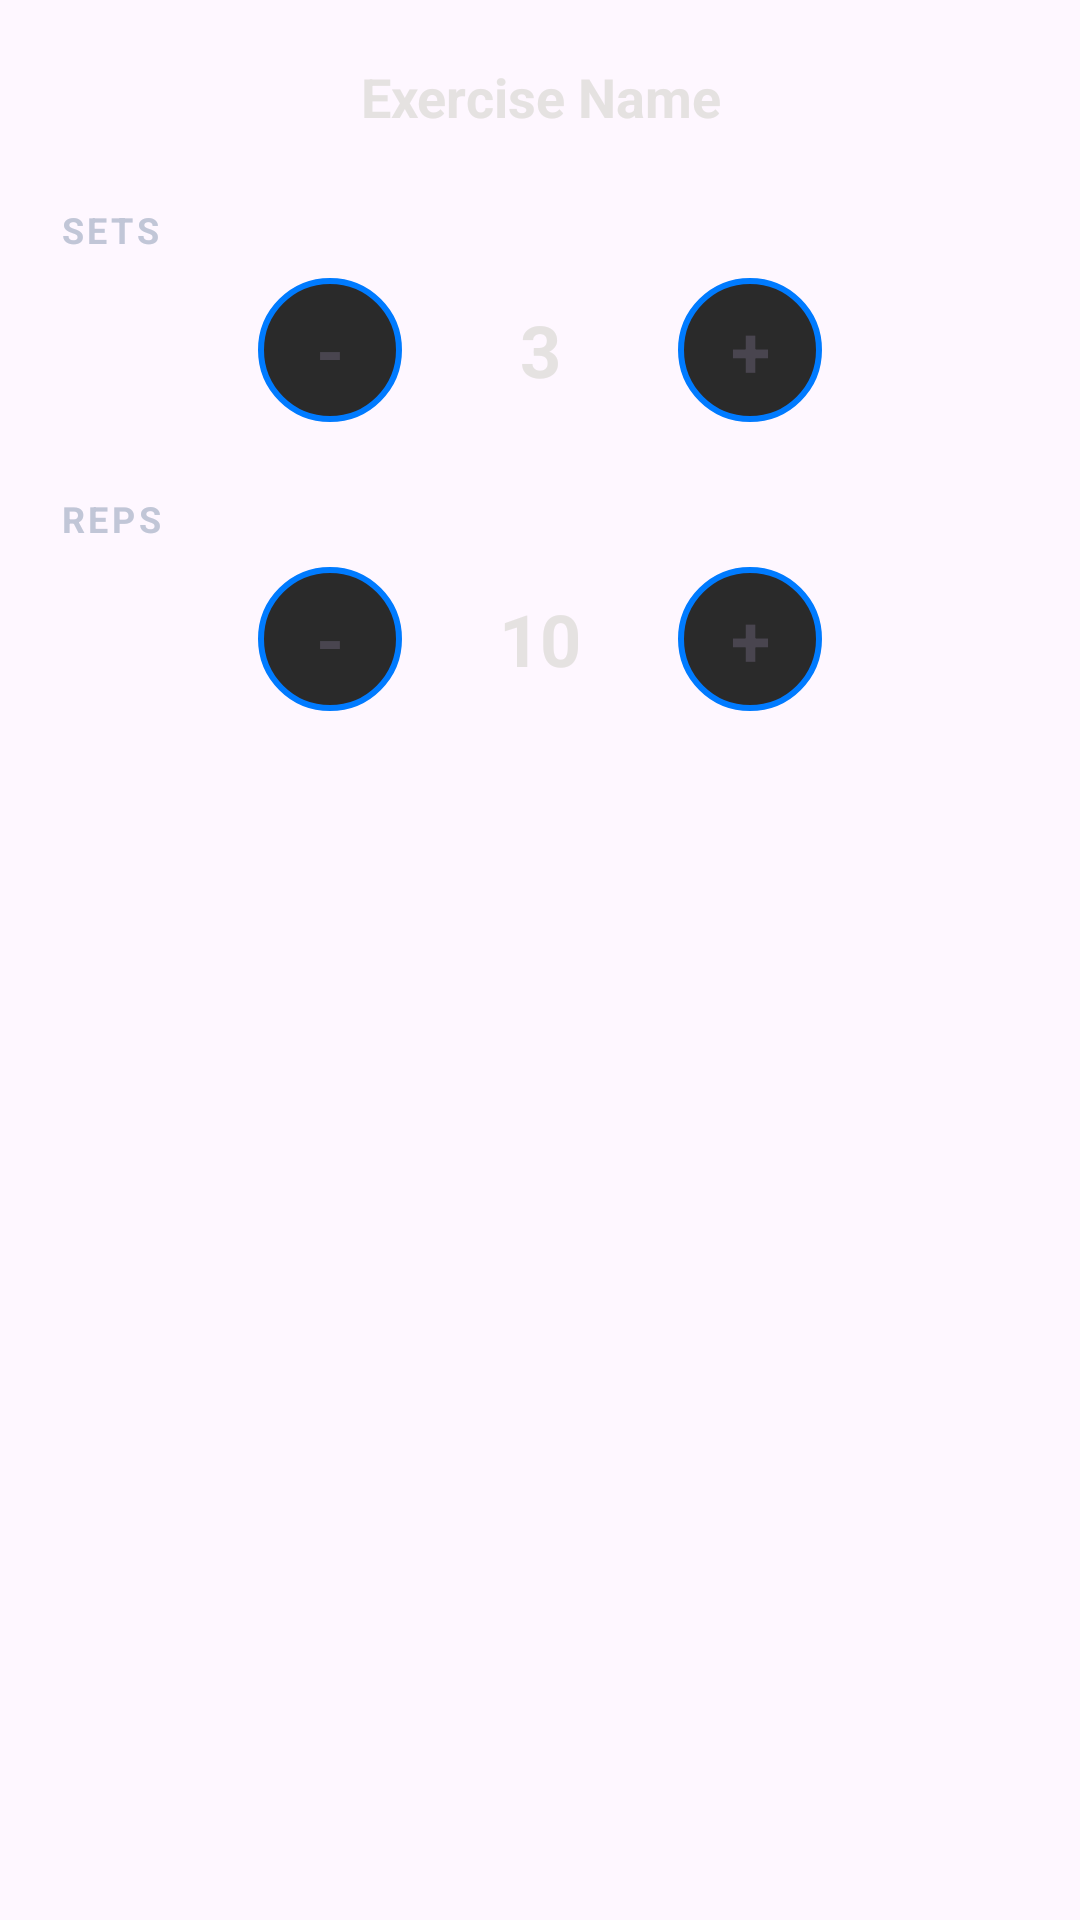

Produce the Android XML layout that renders to this screen, including the resource entries it uses.
<!-- AndroidManifest.xml: application theme Theme.RepsRex -->
<!-- res/layout/dialog_sets_reps.xml -->
<?xml version="1.0" encoding="utf-8"?>
<LinearLayout xmlns:android="http://schemas.android.com/apk/res/android"
    xmlns:app="http://schemas.android.com/apk/res-auto"
    android:layout_width="match_parent"
    android:layout_height="wrap_content"
    android:orientation="vertical"
    android:padding="20dp">

    <TextView
        android:id="@+id/exerciseNameTextView"
        android:layout_width="match_parent"
        android:layout_height="wrap_content"
        android:text="Exercise Name"
        android:textSize="18sp"
        android:textStyle="bold"
        android:textColor="@color/on_surface"
        android:gravity="center"
        android:layout_marginBottom="24dp" />

    
    <TextView
        android:layout_width="match_parent"
        android:layout_height="wrap_content"
        android:text="SETS"
        android:textSize="12sp"
        android:textStyle="bold"
        android:textColor="@color/on_surface_variant"
        android:letterSpacing="0.1"
        android:layout_marginBottom="8dp" />

    <LinearLayout
        android:layout_width="match_parent"
        android:layout_height="wrap_content"
        android:orientation="horizontal"
        android:gravity="center"
        android:layout_marginBottom="24dp">

        <FrameLayout
            android:layout_width="48dp"
            android:layout_height="48dp"
            android:background="@drawable/bg_stepper_button"
            android:foreground="?attr/selectableItemBackgroundBorderless"
            android:clickable="true"
            android:focusable="true">

            <TextView
                android:id="@+id/btnMinusSets"
                android:layout_width="match_parent"
                android:layout_height="match_parent"
                android:text="-"
                android:textSize="24sp"
                android:textStyle="bold"
                android:gravity="center" />

        </FrameLayout>

        <TextView
            android:id="@+id/setsValue"
            android:layout_width="60dp"
            android:layout_height="wrap_content"
            android:text="3"
            android:textSize="24sp"
            android:textStyle="bold"
            android:textColor="@color/on_surface"
            android:gravity="center"
            android:layout_marginStart="16dp"
            android:layout_marginEnd="16dp" />

        <FrameLayout
            android:layout_width="48dp"
            android:layout_height="48dp"
            android:background="@drawable/bg_stepper_button"
            android:foreground="?attr/selectableItemBackgroundBorderless"
            android:clickable="true"
            android:focusable="true">

            <TextView
                android:id="@+id/btnPlusSets"
                android:layout_width="match_parent"
                android:layout_height="match_parent"
                android:text="+"
                android:textSize="24sp"
                android:textStyle="bold"
                android:gravity="center" />

        </FrameLayout>

    </LinearLayout>

    
    <TextView
        android:layout_width="match_parent"
        android:layout_height="wrap_content"
        android:text="REPS"
        android:textSize="12sp"
        android:textStyle="bold"
        android:textColor="@color/on_surface_variant"
        android:letterSpacing="0.1"
        android:layout_marginBottom="8dp" />

    <LinearLayout
        android:layout_width="match_parent"
        android:layout_height="wrap_content"
        android:orientation="horizontal"
        android:gravity="center"
        android:layout_marginBottom="24dp">

        <FrameLayout
            android:layout_width="48dp"
            android:layout_height="48dp"
            android:background="@drawable/bg_stepper_button"
            android:foreground="?attr/selectableItemBackgroundBorderless"
            android:clickable="true"
            android:focusable="true">

            <TextView
                android:id="@+id/btnMinusReps"
                android:layout_width="match_parent"
                android:layout_height="match_parent"
                android:text="-"
                android:textSize="24sp"
                android:textStyle="bold"
                android:gravity="center" />

        </FrameLayout>

        <TextView
            android:id="@+id/repsValue"
            android:layout_width="60dp"
            android:layout_height="wrap_content"
            android:text="10"
            android:textSize="24sp"
            android:textStyle="bold"
            android:textColor="@color/on_surface"
            android:gravity="center"
            android:layout_marginStart="16dp"
            android:layout_marginEnd="16dp" />

        <FrameLayout
            android:layout_width="48dp"
            android:layout_height="48dp"
            android:background="@drawable/bg_stepper_button"
            android:foreground="?attr/selectableItemBackgroundBorderless"
            android:clickable="true"
            android:focusable="true">

            <TextView
                android:id="@+id/btnPlusReps"
                android:layout_width="match_parent"
                android:layout_height="match_parent"
                android:text="+"
                android:textSize="24sp"
                android:textStyle="bold"
                android:gravity="center" />

        </FrameLayout>

    </LinearLayout>

</LinearLayout>
<!-- resources referenced by this layout -->
<resources>
  <color name="on_surface">#E5E2E1</color>
  <color name="on_surface_variant">#C1C6D7</color>
  <!-- drawable bg_stepper_button (drawable) -->
  <?xml version="1.0" encoding="utf-8"?>
  <selector xmlns:android="http://schemas.android.com/apk/res/android">
  
      
  
      
      <item android:state_pressed="true">
          <shape android:shape="oval">
              <solid android:color="@color/primary_container" />
              <stroke
                  android:width="2dp"
                  android:color="@color/primary" />
          </shape>
      </item>
  
  
  
      
      <item>
          <shape android:shape="oval">
              <solid android:color="@color/surface_container_high" />
              <stroke
                  android:width="2dp"
                  android:color="@color/primary" />
          </shape>
      </item>
  </selector>
  <style name="Theme.RepsRex" parent="Base.Theme.RepsRex" />
  <color name="primary_container">#005CBE</color>
  <color name="primary">#007BFF</color>
  <color name="surface_container_high">#2a2a2a</color>
  <color name="background">#131313</color>
  <color name="surface">#1E1E1E</color>
  <color name="surface_variant">#353534</color>
  <color name="on_primary">#FFFFFF</color>
  <color name="on_primary_container">#D8E2FF</color>
  <color name="secondary">#2ECC71</color>
  <color name="on_secondary">#003919</color>
  <color name="secondary_container">#06BB63</color>
  <color name="on_secondary_container">#00431F</color>
  <color name="tertiary">#EFC209</color>
  <color name="on_tertiary">#3C2F00</color>
  <color name="tertiary_container">#CEA700</color>
  <color name="on_tertiary_container">#4E3E00</color>
  <color name="error">#FF453A</color>
  <color name="on_error">#690005</color>
  <color name="error_container">#93000A</color>
  <color name="on_error_container">#FFDAD6</color>
  <color name="outline">#8B90A0</color>
  <color name="outline_variant">#414754</color>
  <color name="inverse_surface">#E5E2E1</color>
  <color name="inverse_on_surface">#313030</color>
</resources>
